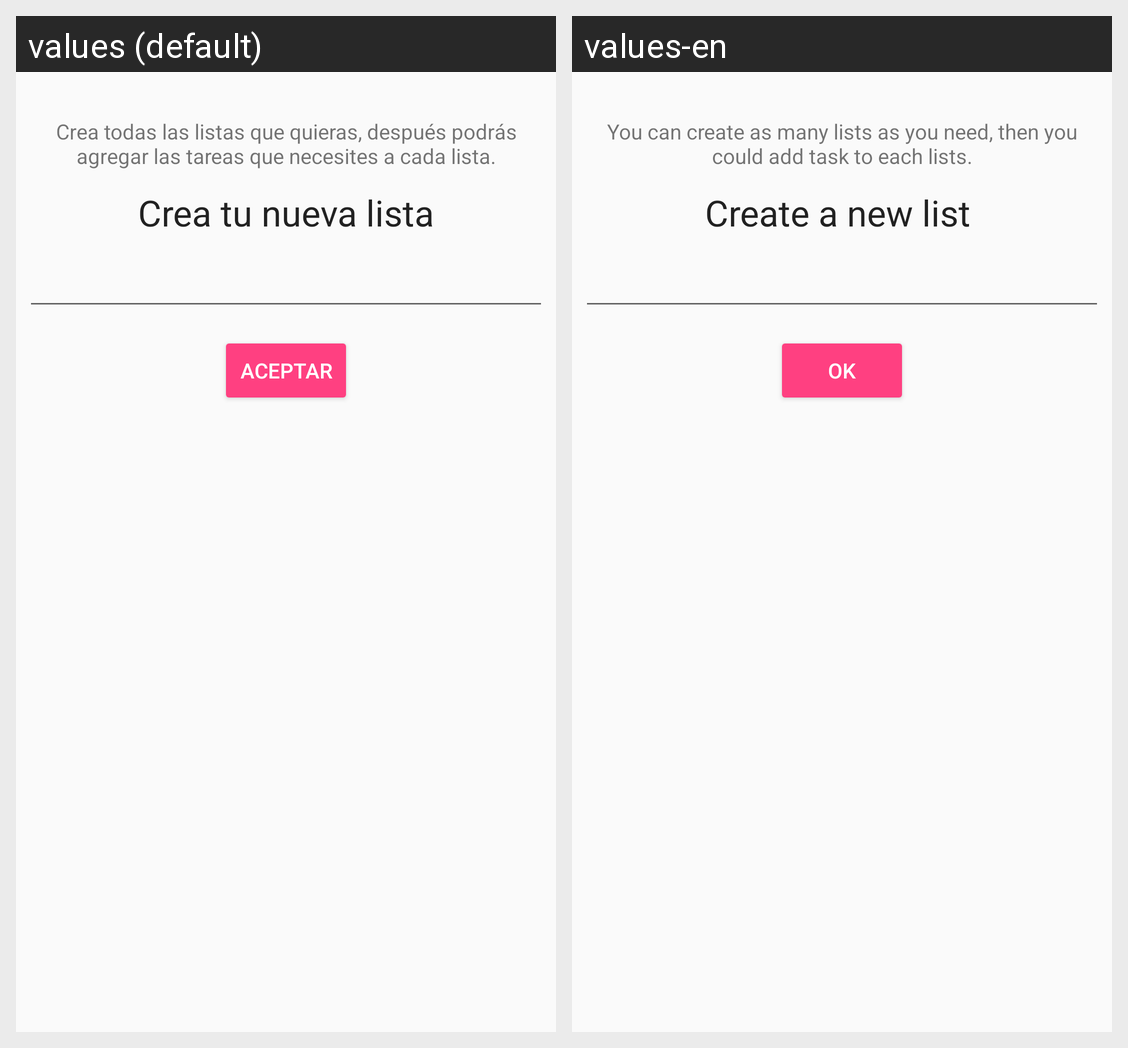

Locale-by-locale string values for the Android screen shown in this grid:
Android screen res/layout/layout_add_list.xml rendered under 2 locales, left to right: values (default), values-en. Device: Nexus 5 (rendered at 1080×1920; each locale shown at half size, 540×960, under a caption strip naming it); theme AppTheme.
Strings drawn on this screen, with the default value and each locale's value (text and hints the layout hard-codes, and strings that could not be matched under every locale, appear in the picture but are not listed):

add_list_text
  values: Crea todas las listas que quieras, después podrás agregar las tareas que necesites a cada lista.
  values-en: You can create as many lists as you need, then you could add task to each lists.

add_list_title
  values: Crea tu nueva lista
  values-en: Create a new list 

acept
  values: Aceptar
  values-en: Ok
